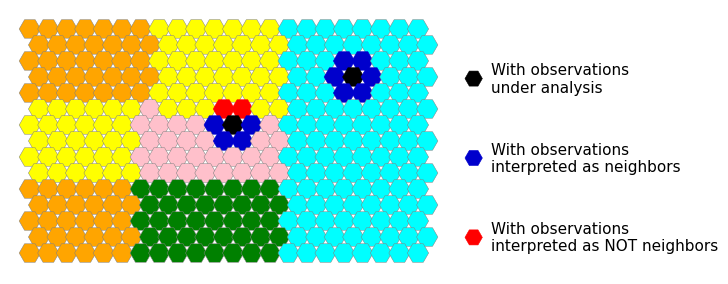

This chart was generated by the following Python code:
import numpy as np
import matplotlib.pyplot as plt
from matplotlib.patches import RegularPolygon
from pathlib import Path

out_pdf = Path("Figure_1_recreated_vector.pdf")
out_png = Path("Figure_1_recreated_1000dpi.png")

fig, ax = plt.subplots(figsize=(7.2, 4.0))

rows = 15
cols = 22
r = 0.43
dx = np.sqrt(3) * r
dy = 1.5 * r

colors = {
    "orange": "#ffa500",
    "yellow": "#ffff00",
    "cyan": "#00ffff",
    "pink": "#ffc0cb",
    "green": "#008000",
    "purple": "#800080",
    "blue": "#0000cc",
    "red": "#ff0000",
    "black": "#000000",
}

def region_color(row, col):
    if row < 5 and col < 7:
        return colors["orange"]
    if row < 6 and 7 <= col < 14:
        return colors["yellow"]
    if col >= 14:
        return colors["cyan"]
    if 5 <= row < 10 and 6 <= col < 14:
        return colors["pink"]
    if row >= 10 and 6 <= col < 14:
        return colors["green"]
    if row >= 10 and col >= 14:
        return colors["purple"]
    if row >= 10 and col < 6:
        return colors["orange"]
    return colors["yellow"]

def pos(row, col):
    return col * dx + (row % 2) * dx / 2, -row * dy

def add_hex(row, col, color, edge="#808080", lw=0.35):
    x, y = pos(row, col)
    hexagon = RegularPolygon(
        (x, y),
        numVertices=6,
        radius=r,
        orientation=np.radians(30),
        facecolor=color,
        edgecolor=edge,
        linewidth=lw
    )
    ax.add_patch(hexagon)

special_cells = {}

# Grupo central — já corrigido, não modificar
special_cells[(6, 11)] = colors["black"]
special_cells[(5, 10)] = colors["red"]
special_cells[(5, 11)] = colors["red"]
special_cells[(6, 10)] = colors["blue"]
special_cells[(6, 12)] = colors["blue"]
special_cells[(7, 10)] = colors["blue"]
special_cells[(7, 11)] = colors["blue"]

# Grupo superior direito — corrigido
# Como o centro está em uma linha ímpar, os vizinhos diagonais
# ficam deslocados uma coluna à direita.
special_cells[(3, 17)] = colors["black"]
special_cells[(2, 17)] = colors["blue"]
special_cells[(2, 18)] = colors["blue"]
special_cells[(3, 16)] = colors["blue"]
special_cells[(3, 18)] = colors["blue"]
special_cells[(4, 17)] = colors["blue"]
special_cells[(4, 18)] = colors["blue"]

for row in range(rows):
    for col in range(cols):
        color = special_cells.get((row, col), region_color(row, col))
        edge = color if (row, col) in special_cells else "#808080"
        lw = 0.4 if (row, col) in special_cells else 0.35
        add_hex(row, col, color, edge=edge, lw=lw)

legend_x = cols * dx + 1.5
legend_y = -2.0

legend_items = [
    (colors["black"], "With observations\nunder analysis"),
    (colors["blue"], "With observations\ninterpreted as neighbors"),
    (colors["red"], "With observations\ninterpreted as NOT neighbors"),
]

def add_legend_hex(x, y, color):
    hexagon = RegularPolygon(
        (x, y),
        numVertices=6,
        radius=0.35,
        orientation=np.radians(30),
        facecolor=color,
        edgecolor=color,
        linewidth=0.4
    )
    ax.add_patch(hexagon)

for i, (c, text) in enumerate(legend_items):
    y = legend_y - i * 3.2
    add_legend_hex(legend_x, y, c)
    ax.text(
        legend_x + 0.7,
        y,
        text,
        va="center",
        ha="left",
        fontsize=11,
        family="DejaVu Sans"
    )

ax.set_aspect("equal")
ax.axis("off")

ax.set_xlim(-0.8, legend_x + 5.8)
ax.set_ylim(-rows * dy - 0.2, 0.8)

plt.tight_layout(pad=0.05)

plt.savefig(out_pdf, bbox_inches="tight")
plt.savefig(out_png, dpi=1000, bbox_inches="tight")

print(f"PDF vetorial criado: {out_pdf}")
print(f"PNG 1000 dpi criado: {out_png}")
